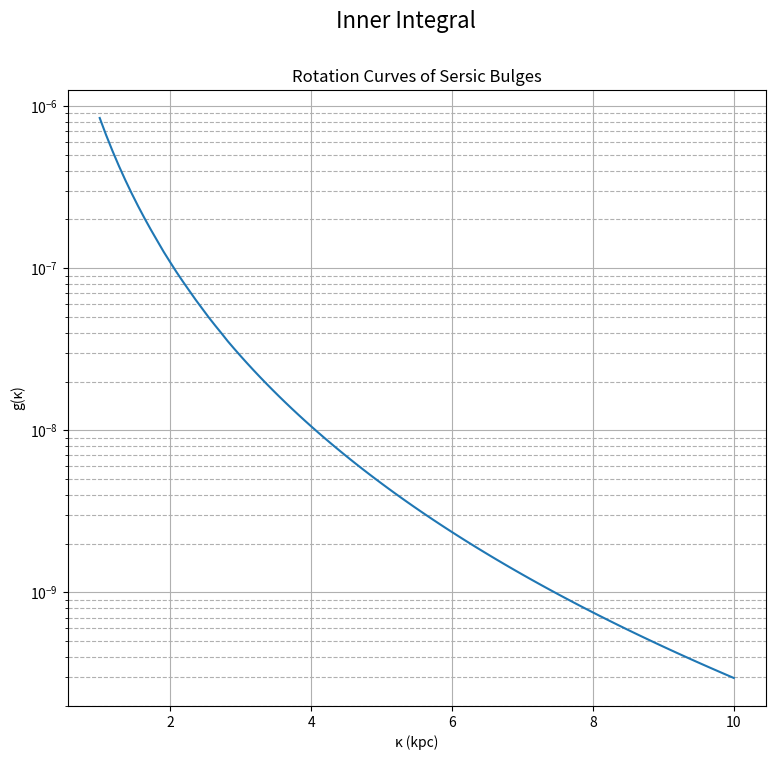

This chart was generated by the following Python code: (Note: this script raises an exception after producing the figure.)
import numpy as np
import matplotlib as mpl
from matplotlib import pyplot as plt
import scipy.integrate as integrate
from scipy.integrate import quad
import scipy.optimize as so
import scipy.special as ss
              
#parameters 
n = 4.0                                    #concentration parameter that describes the curvature of the profile in a radius-magnitude plot, n=4 is de Vaucoileurs profile
re = 1.0                                   #1kpc
L = 5.0e9                                  #luminosity

#gamma function
f = lambda x: ss.gammainc(2*n,x)*ss.gamma(2*n)-0.5*ss.gamma(2*n)
bn = so.brentq(f,0,500000,rtol=0.000001,maxiter=100) #come within 1% of exact root within 100 iterations
#bn = root

I0 = (L*(bn**(2*n)))/(((re**2)*2*np.pi*n)*ss.gamma(2*n)) 
#I0 = (L*(bn**(2*n)))/((re**2)*2*np.pi*n*(np.exp(bn))*0.5*(ss.gamma(2*n)))

r0 = re/bn**n

#inner function
f = lambda x,m: ((np.exp(-np.power(x/r0, (1/n))))*(np.power(x/r0, ((1/n)-1))))/(np.sqrt((x**2)-(m**2)));

 #integrate inner function
g = lambda m: quad(f, m, np.inf,args=(m,))[0]
print(g(10))

 #plotting inner integral
fig = plt.figure(figsize=(9.0,8.0))                #size of the plot
ax = plt.axes()
ax.grid(True)
ax.yaxis.grid(True,which='minor',linestyle='--')

ax.set_yscale('log')
x = np.linspace(1, 10, 100)                        #x from/to and line smoothness
gv = np.vectorize(g)

 #curves
plt.plot(x, gv(x), linestyle='solid', label='g(\u03BA)')          

#plt.axis('tight');                                #xmin, xmax, ymin, ymax
                                                   #or use: plt.xlim(10, 0) plt.ylim(1.2, -1.2);
                                                   #or to tighten the bounds: plt.axis('tight')
                                                   #or use: plt.axis([0, 15000, 0.5e6, 2.5e6])
#labeling plots
fig.suptitle('Inner Integral', fontsize=16)
ax.set(title='Rotation Curves of Sersic Bulges')          #labeling axes
ax.set(xlabel='\u03BA (kpc)', ylabel='g(\u03BA)');

#plt.legend(fontsize=14);                                      #adding legend

#parameters 
#I_0 = 1.0e12                                       #central surface brightness (20 mag/arcsec^2 = 1.08e3 cd/km^2)
G = 4.300e-6                                        #gravitational constant (kpc/solar mass*(km/s)^2)
ups = 1                                             #mass-to-light ratio (from Rotation Curves of Sersic Bulges paper)
q = 0.33                                            #intrinsic axis ratio
i = 45*(np.pi/180)                                  #inclination angle

#equations
C = (4*G*q*ups*I0)/(r0*np.float(n))*(np.sqrt((np.sin(i)**2)+(1/(q**2))*(np.cos(i)**2)))
e2 = 1-(q**2)

#plot range
x = np.linspace(0.001, 10, 200)

#integrate outer function
h = lambda m,r: C*g(m)*(m**2)/(np.sqrt((r**2)-((m**2)*(e2))))

y = np.zeros(np.shape(x))

for j,r in enumerate(x):
    y[j] = quad(h, 0, r,args=(r,))[0]

#Invalid values in sqrt (h) implying that r**2 is sometimes less than m**2*e2
#This leads to runtime issues as well as problems with discontinuities in the integral.

#plotting velocity squared function
fig = plt.figure(figsize=(9.0,8.0))                #size of the plot
ax2 = plt.axes()
ax2.grid(True)
ax2.yaxis.grid(True,which='minor',linestyle='--')

#x = np.linspace(1, 10, 100)                    #x from/to and line smoothness
#lv = np.vectorize(l)

 #curves
#plt.plot(x, lv(x), linestyle='solid', label='Velocity Squared')          
plt.plot(x, y, linestyle='solid', label='Velocity Squared')

plt.axis('tight');                                 #xmin, xmax, ymin, ymax
                                                   #or use: plt.xlim(10, 0) plt.ylim(1.2, -1.2);
                                                   #or to tighten the bounds: plt.axis('tight')
                                                   #or use: plt.axis('tight')
                                                   #plt.axis([0, 15000, 0.5e6, 2.5e6])
 #labeling plots
fig.suptitle('Velocity Squared', fontsize=16)
ax2.set(title='Rotation Curves of Sersic Bulges')          #labeling axes
ax2.set(xlabel='radius', ylabel='v^2(r)');

plt.legend(fontsize=14);                                   #adding legend
plt.show()

 #plotting bulge velocity curve

fig = plt.figure(figsize=(9.0,8.0))                 #size of the plot
ax3 = plt.axes()
ax3.grid(True)
ax3.yaxis.grid(True,which='minor',linestyle='--')

 #equation
v = np.sqrt(y)

 #curves
plt.plot(x, v, linestyle='solid', label='Velocity(r)')          

plt.axis([0, 10, 0, 160]);                         #xmin, xmax, ymin, ymax
                                                   #or use: plt.xlim(10, 0) plt.ylim(1.2, -1.2);
                                                   #or to tighten the bounds: plt.axis('tight')
                                                   #or use: plt.axis('tight')
                                                   #plt.axis([0, 15000, 0.5e6, 2.5e6])
 #labeling plots
#ax3.set_ylim(0,np.max(v)*1.3)
ax3.set_title('Bulge Rotation Curve', fontsize=18)              #labeling axes
ax3.set_xlabel('Radius (kpc)', fontsize=14)
ax3.set_ylabel('Velocity (km/s)', fontsize=14)
ax3.xaxis.set_tick_params(labelsize=14)
ax3.yaxis.set_tick_params(labelsize=14);

plt.legend(fontsize=16);                                   #adding legend
plt.tight_layout()
plt.savefig('Plot1_n4.png')
plt.show()

